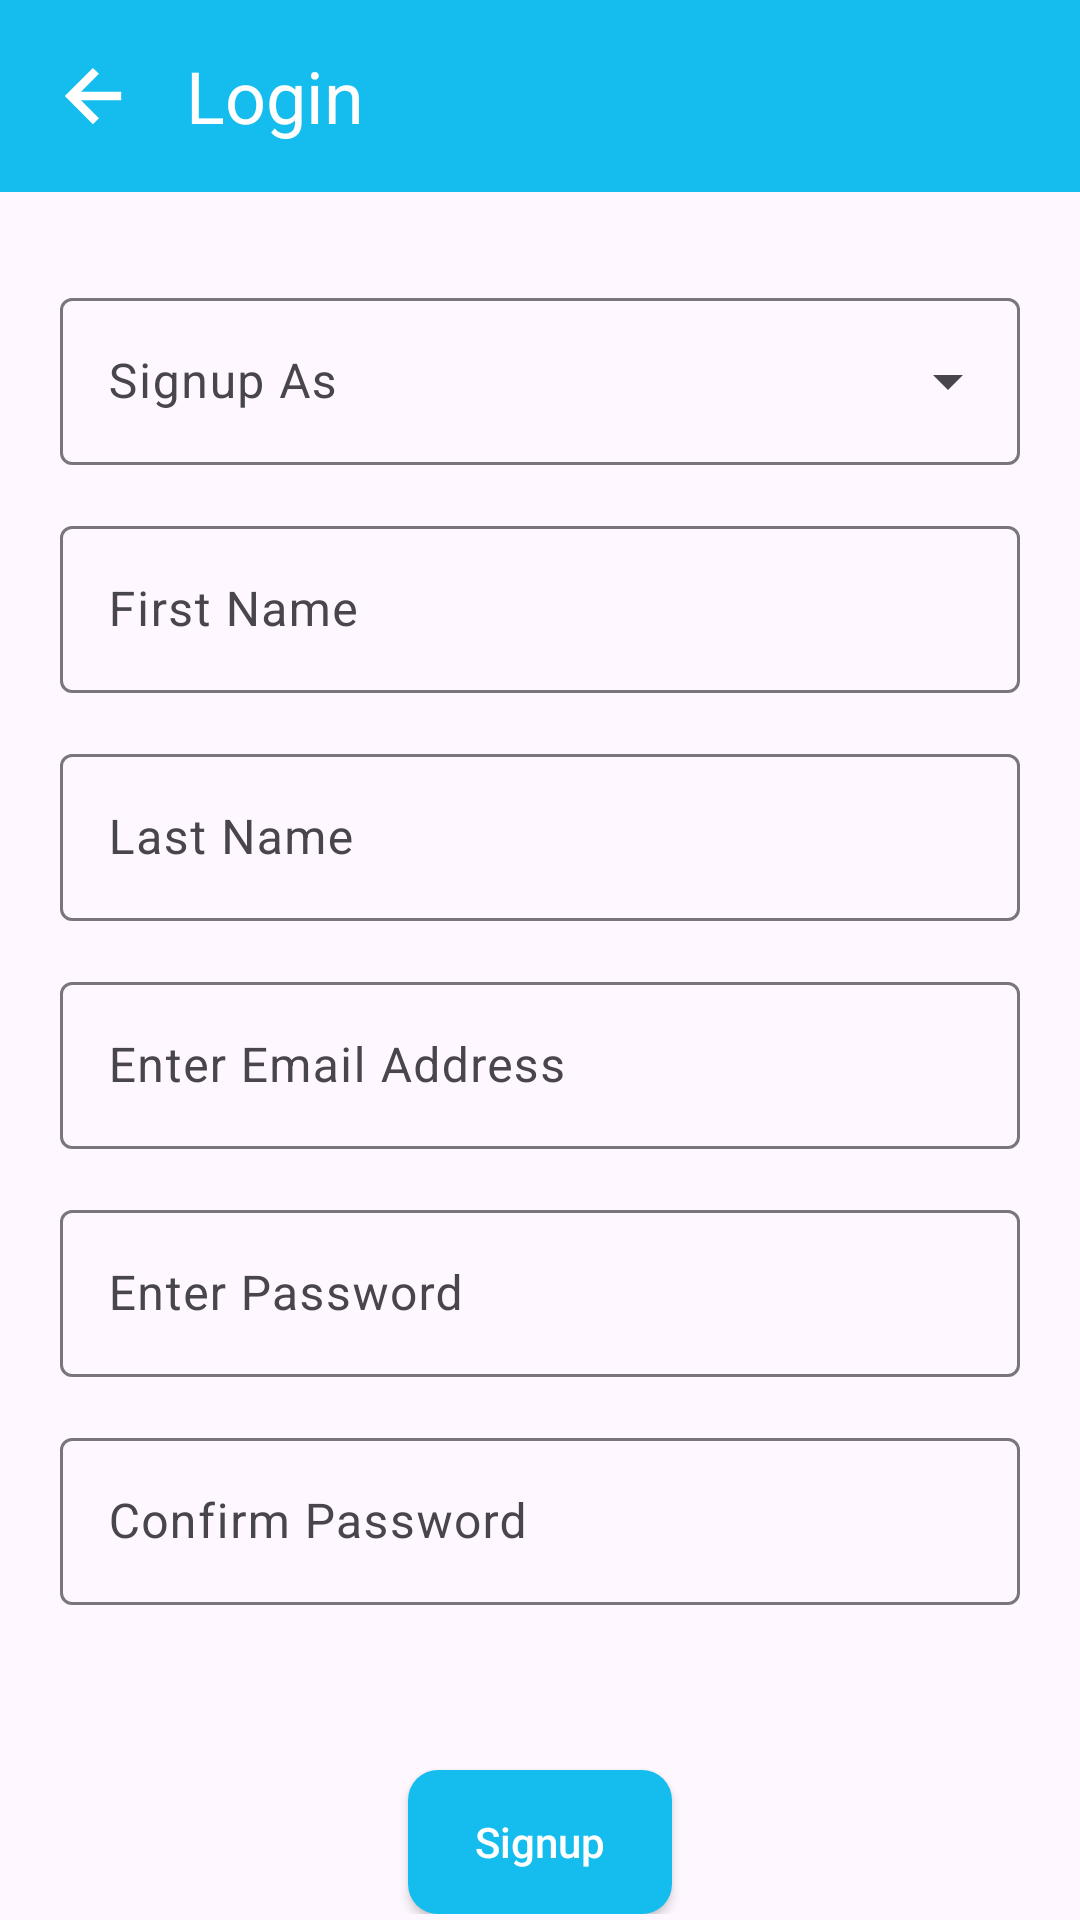

Here is an Android app screen rendered from its layout file. Give the layout XML and the strings, colors and styles it references.
<!-- AndroidManifest.xml: application theme Theme.TutorFinder -->
<!-- res/layout/activity_signup.xml -->
<?xml version="1.0" encoding="utf-8"?>
<LinearLayout
    xmlns:android="http://schemas.android.com/apk/res/android"
    xmlns:app="http://schemas.android.com/apk/res-auto"
    xmlns:tools="http://schemas.android.com/tools"
    android:orientation="vertical"
    android:layout_width="match_parent"
    android:layout_height="match_parent"
    tools:context=".SignupActivity">

    <include layout="@layout/tool_bar" />

    <ProgressBar
        android:id="@+id/progress"
        style="?android:attr/progressBarStyleHorizontal"
        android:layout_width="match_parent"
        android:layout_height="wrap_content"
        android:layout_margin="0dp"
        android:indeterminate="true"
        android:visibility="gone"
        android:paddingTop="0dp" />

    <ScrollView
        android:layout_width="match_parent"
        android:layout_height="match_parent">

        <LinearLayout
            android:layout_width="match_parent"
            android:layout_height="wrap_content"
            android:orientation="vertical"
            android:gravity="center"
            android:paddingRight="20dp"
            android:paddingLeft="20dp">

            <com.google.android.material.textfield.TextInputLayout
                android:layout_width="match_parent"
                android:layout_height="wrap_content"
                android:layout_marginBottom="15dp"
                android:paddingTop="30dp"
                android:hint="@string/signup_as"
                style="@style/Widget.Material3.TextInputLayout.OutlinedBox.ExposedDropdownMenu">
                <AutoCompleteTextView
                    android:id="@+id/user_select"
                    android:layout_width="match_parent"
                    android:layout_height="wrap_content"
                    android:inputType="none"/>

            </com.google.android.material.textfield.TextInputLayout>
            <com.google.android.material.textfield.TextInputLayout
                android:layout_marginBottom="15dp"
                android:layout_width="match_parent"
                android:layout_height="wrap_content">

                <com.google.android.material.textfield.TextInputEditText
                    android:id="@+id/fistName"
                    android:hint="@string/first_name"
                    android:layout_width="match_parent"
                    android:layout_height="wrap_content" />

            </com.google.android.material.textfield.TextInputLayout>
            <com.google.android.material.textfield.TextInputLayout
                android:layout_marginBottom="15dp"
                android:layout_width="match_parent"
                android:layout_height="wrap_content">

                <com.google.android.material.textfield.TextInputEditText
                    android:id="@+id/lastName"
                    android:hint="@string/last_name"
                    android:layout_width="match_parent"
                    android:layout_height="wrap_content" />

            </com.google.android.material.textfield.TextInputLayout>
            <com.google.android.material.textfield.TextInputLayout
                android:layout_marginBottom="15dp"
                android:layout_width="match_parent"
                android:layout_height="wrap_content">

                <com.google.android.material.textfield.TextInputEditText
                    android:id="@+id/email"
                    android:hint="@string/email"
                    android:layout_width="match_parent"
                    android:layout_height="wrap_content" />

            </com.google.android.material.textfield.TextInputLayout>
            <com.google.android.material.textfield.TextInputLayout
                android:layout_marginBottom="15dp"
                android:layout_width="match_parent"
                android:layout_height="wrap_content">

                <com.google.android.material.textfield.TextInputEditText
                    android:id="@+id/password"
                    android:inputType="textPassword"
                    android:hint="@string/password"
                    android:layout_width="match_parent"
                    android:layout_height="wrap_content" />

            </com.google.android.material.textfield.TextInputLayout>
            <com.google.android.material.textfield.TextInputLayout
                android:layout_marginBottom="15dp"
                android:layout_width="match_parent"
                android:layout_height="wrap_content">

                <com.google.android.material.textfield.TextInputEditText
                    android:id="@+id/conPassword"
                    android:hint="@string/confirm_password"
                    android:inputType="textPassword"
                    android:layout_width="match_parent"
                    android:layout_height="wrap_content" />

            </com.google.android.material.textfield.TextInputLayout>
            <androidx.appcompat.widget.AppCompatButton
                android:id="@+id/btn_signup"
                android:layout_marginTop="40dp"
                android:layout_width="wrap_content"
                android:layout_height="wrap_content"
                android:background="@drawable/for_package_button"
                android:hint="@string/signup"
                android:textColorHint="@color/white"/>

        </LinearLayout>

    </ScrollView>



</LinearLayout>
<!-- res/layout/tool_bar.xml (included above) -->
<?xml version="1.0" encoding="utf-8"?>
<RelativeLayout xmlns:android="http://schemas.android.com/apk/res/android"
    android:layout_width="match_parent"
    android:layout_height="wrap_content"
    android:background="@color/colorPrimary">

    <RelativeLayout
        android:layout_width="wrap_content"
        android:layout_height="?attr/actionBarSize"
        android:paddingLeft="16dp">

        <androidx.appcompat.widget.AppCompatImageView
            android:id="@+id/back_icon"
            android:src="@drawable/back"
            android:layout_centerVertical="true"
            android:layout_width="30dp"
            android:layout_height="30dp"/>

        <androidx.appcompat.widget.AppCompatTextView
            android:id="@+id/bar_text"
            android:layout_width="wrap_content"
            android:layout_height="wrap_content"
            android:textColor="@color/white"
            android:layout_toEndOf="@+id/back_icon"
            android:textSize="24sp"
            android:layout_centerVertical="true"
            android:layout_marginStart="16dp"
            android:text="@string/login"/>
    </RelativeLayout>






</RelativeLayout>
<!-- resources referenced by this layout -->
<resources>
  <color name="colorPrimary">#14bdee</color>
  <color name="white">#FFFFFFFF</color>
  <!-- drawable back (drawable) -->
  <vector xmlns:android="http://schemas.android.com/apk/res/android"
      android:width="256dp"
      android:height="256dp"
      android:viewportWidth="32"
      android:viewportHeight="32">
    <path
        android:pathData="M26.025,14.496l-14.286,-0.001 6.366,-6.366L15.979,6 5.975,16.003 15.971,26l2.129,-2.129 -6.367,-6.366h14.29z"
        android:strokeWidth="0.00032"
        android:fillColor="#ffffff"
        android:strokeColor="#ffffff"/>
  </vector>
  <!-- drawable for_package_button (drawable) -->
  <?xml version="1.0" encoding="utf-8"?>
  <shape xmlns:android="http://schemas.android.com/apk/res/android">
      <corners  android:radius="10dp"/>
      <solid android:color="@color/colorPrimary"/>
  </shape>
  <string name="confirm_password">Confirm Password</string>
  <string name="email">Enter Email Address</string>
  <string name="first_name">First Name</string>
  <string name="last_name">Last Name</string>
  <string name="login">Login</string>
  <string name="password">Enter Password</string>
  <string name="signup">Signup</string>
  <string name="signup_as">Signup As</string>
  <style name="Theme.TutorFinder" parent="Base.Theme.TutorFinder" />
  <style name="Base.Theme.TutorFinder" parent="Theme.Material3.Light.NoActionBar">
           <item name="colorPrimary">@color/colorPrimary</item>
           <item name="colorPrimaryDark">@color/colorPrimary</item>
           <item name="android:navigationBarColor">@color/colorPrimary</item>
          <item name="android:windowDisablePreview">true</item>
  
  
      </style>
</resources>
